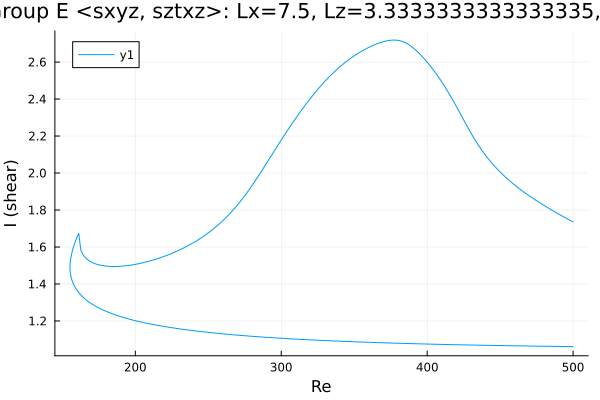

Source data for this figure (header and first rows):
Re, shear
500.0, 1.061
498.7, 1.062
497.2, 1.062
495.8, 1.062
494.4, 1.062
493, 1.062
491.6, 1.062
490.2, 1.062
488.8, 1.062
487.3, 1.063
485.9, 1.063
484.5, 1.063
483.1, 1.063
481.7, 1.063
480.3, 1.063
478.9, 1.064
477.4, 1.064
476, 1.064
474.6, 1.064
473.2, 1.064
471.8, 1.064
470.4, 1.064
469, 1.065
467.5, 1.065
466.1, 1.065
464.7, 1.065
463.3, 1.065
461.9, 1.065
460.5, 1.066
459.1, 1.066
457.6, 1.066
456.2, 1.066
454.8, 1.066
453.4, 1.067
452, 1.067
450.6, 1.067
449.2, 1.067
447.7, 1.067
446.3, 1.068
444.9, 1.068
443.5, 1.068
442.1, 1.068
440.7, 1.068
439.3, 1.069
437.8, 1.069
436.4, 1.069
435, 1.069
433.6, 1.069
432.2, 1.07
430.8, 1.07
429.4, 1.07
427.9, 1.07
426.5, 1.07
425.1, 1.071
423.7, 1.071
422.3, 1.071
420.9, 1.071
419.5, 1.072
418, 1.072
416.6, 1.072
... 497 more rows
